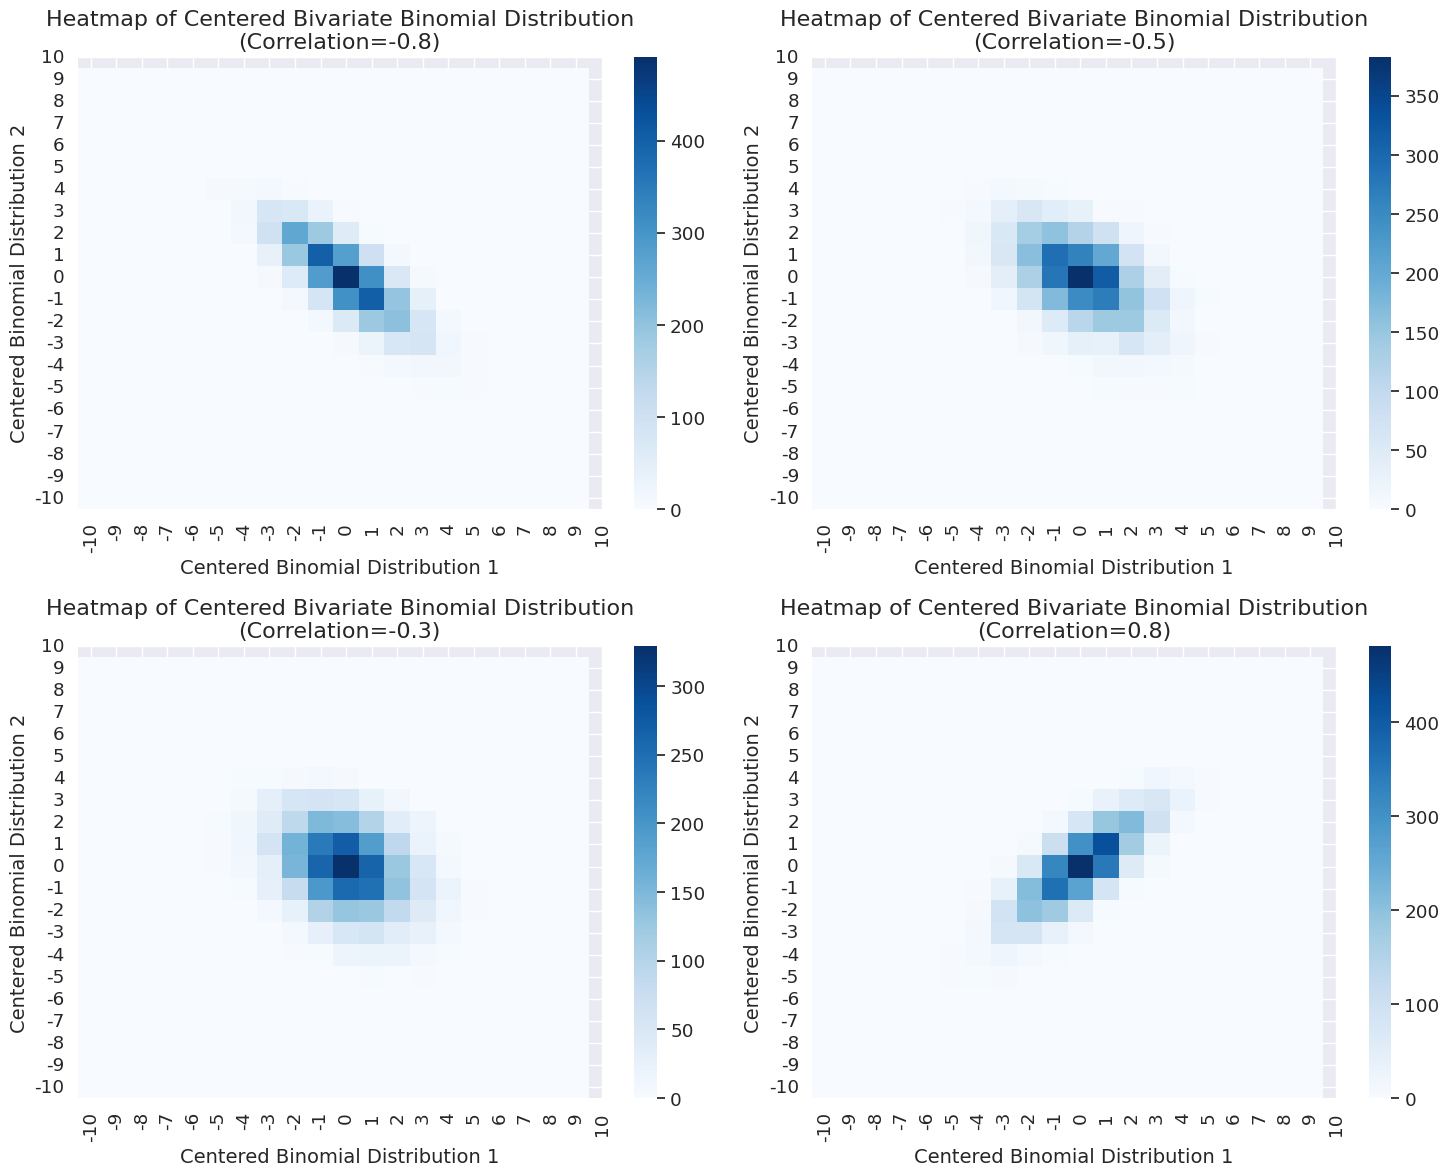

Recreate this plot in Python.
import numpy as np
import matplotlib.pyplot as plt
import seaborn as sns
from scipy.stats import binom, norm

# Set parameters for the binomial distributions
n_trials = 10  # Number of trials for each binomial distribution
p_success1 = 0.5  # Probability of success for the first binomial
p_success2 = 0.6  # Probability of success for the second binomial
num_samples = 5000  # Number of samples

# Define a range of positive and negative correlation values
correlation_values = [-0.8, -0.5, -0.3, 0.8]  # Negative and positive correlations included

# Calculate theoretical means
mean1 = n_trials * p_success1
mean2 = n_trials * p_success2

# Translation amounts (if needed)
translation_x = -10
translation_y = -10

# Set up plot parameters for better visibility
sns.set(font_scale=1.2)  # Increase font size

# Create a subplot for each correlation value
fig, axes = plt.subplots(2, 2, figsize=(15, 12))
axes = axes.flatten()

for i, corr in enumerate(correlation_values):
    # Generate correlated samples using copula with specified correlation
    normal_samples = np.random.multivariate_normal(
        [0, 0], [[1, corr], [corr, 1]], num_samples
    )
    u_samples = norm.cdf(normal_samples)

    # Generate binomial samples based on the copula-transformed data
    binom_samples1 = binom.ppf(u_samples[:, 0], n_trials, p_success1).astype(int)
    binom_samples2 = binom.ppf(u_samples[:, 1], n_trials, p_success2).astype(int)

    # Center the samples by subtracting the means
    binom_samples1_centered = binom_samples1 - mean1
    binom_samples2_centered = binom_samples2 - mean2

    # Create a 2D histogram for the joint distribution, with bins covering -10 to 10
    bins_range = range(-10, 11)  # Bins from -10 to 10 inclusive
    heatmap_data, x_edges, y_edges = np.histogram2d(
        binom_samples1_centered, binom_samples2_centered, bins=[bins_range, bins_range]
    )

    # Plot heatmap
    sns.heatmap(
        heatmap_data.T,
        cmap="Blues",
        cbar=True,
        annot=False,
        fmt="g",
        ax=axes[i],
        xticklabels=range(-10, 11),
        yticklabels=range(-10, 11),
    )
    axes[i].set_title(
        f"Heatmap of Centered Bivariate Binomial Distribution\n(Correlation={corr})",
        fontsize=16,
    )
    axes[i].set_xlabel("Centered Binomial Distribution 1", fontsize=14)
    axes[i].set_ylabel("Centered Binomial Distribution 2", fontsize=14)
    axes[i].set_xticks(np.arange(len(bins_range)) + 0.5)
    axes[i].set_yticks(np.arange(len(bins_range)) + 0.5)
    axes[i].invert_yaxis()  # To match the orientation of the heatmap with the axes

# Adjust layout for clear visualization
plt.tight_layout()
plt.show()